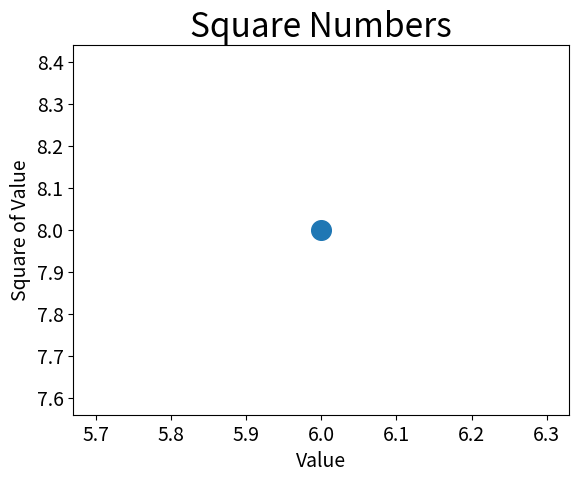

This chart was generated by the following Python code:
import matplotlib.pyplot as plt

plt.scatter(6,8, s = 200)

# Define the chart title 
plt.title("Square Numbers", fontsize = 24)

# Define the names the axes
plt.xlabel("Value", fontsize = 14)
plt.ylabel("Square of Value", fontsize = 14)

# Set the size of tag labels
plt.tick_params(axis='both', which='major', labelsize = 14)

plt.show()